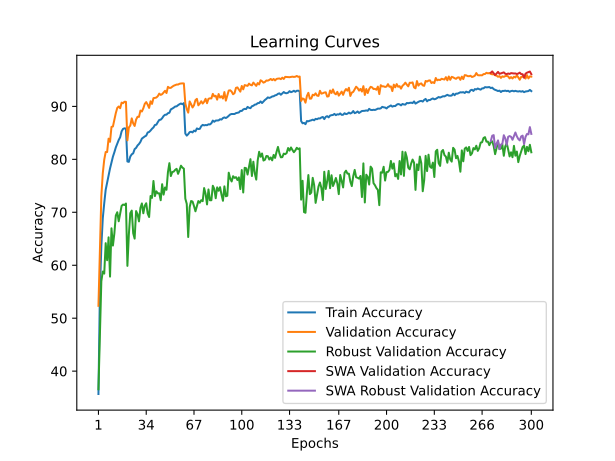

Data behind this chart, as committed beside it:
train_accuracy; train_loss; valid_accuracy; valid_loss; valid_accuracy_robust; valid_accuracy_swa; valid_accuracy_robust_swa
35,6880; 1,8734; 52,3400; 1,6087; 36,5793; 52,3400; 36,5793
54,9620; 1,5008; 62,3300; 1,4201; 47,0138; 62,3300; 47,0138
63,5840; 1,3219; 73,0700; 1,1508; 56,9862; 73,0700; 56,9862
68,8780; 1,2172; 77,3700; 1,1174; 58,8069; 77,3700; 58,8069
71,7100; 1,1514; 79,9300; 1,0069; 58,4207; 79,9300; 58,4207
74,2500; 1,0992; 81,3800; 0,9801; 64,1655; 81,3800; 64,1655
75,5400; 1,0656; 81,3800; 0,9915; 60,9448; 81,3800; 60,9448
76,9320; 1,0360; 83,9000; 0,9269; 65,2690; 83,9000; 65,2690
78,2720; 1,0047; 83,3100; 0,9338; 57,8552; 83,3100; 57,8552
79,4440; 0,9775; 86,1200; 0,8845; 66,9724; 86,1200; 66,9724
80,5080; 0,9569; 86,2100; 0,8821; 63,7172; 86,2100; 63,7172
81,3340; 0,9344; 87,5000; 0,8333; 66,0138; 87,5000; 66,0138
82,2560; 0,9132; 88,7400; 0,8044; 69,3931; 88,7400; 69,3931
82,9820; 0,8996; 89,7100; 0,7855; 70,0069; 89,7100; 70,0069
83,6540; 0,8791; 89,9800; 0,7746; 68,3034; 89,9800; 68,3034
84,1700; 0,8681; 89,6500; 0,7789; 69,7310; 89,6500; 69,7310
85,2820; 0,8466; 90,7100; 0,7583; 71,2069; 90,7100; 71,2069
85,7480; 0,8370; 90,6000; 0,7556; 71,4621; 90,6000; 71,4621
85,8520; 0,8348; 90,8800; 0,7458; 71,3724; 90,8800; 71,3724
85,8040; 0,8335; 90,8600; 0,7448; 71,6552; 90,8600; 71,6552
79,5940; 0,9744; 83,5800; 0,9484; 59,8828; 83,5800; 59,8828
79,5220; 0,9697; 86,0200; 0,8650; 65,7862; 86,0200; 65,7862
80,5260; 0,9498; 86,3800; 0,8766; 69,8276; 86,3800; 69,8276
80,9460; 0,9451; 87,7300; 0,8229; 70,3172; 87,7300; 70,3172
81,1340; 0,9363; 86,7900; 0,8319; 66,0552; 86,7900; 66,0552
81,9320; 0,9190; 86,3000; 0,8562; 65,0276; 86,3000; 65,0276
82,1580; 0,9115; 87,5000; 0,8266; 70,2276; 87,5000; 70,2276
82,6180; 0,9025; 88,0300; 0,8237; 69,6414; 88,0300; 69,6414
82,8940; 0,8960; 88,0200; 0,8225; 68,2828; 88,0200; 68,2828
83,2980; 0,8845; 89,2000; 0,7825; 70,8345; 89,2000; 70,8345
83,9160; 0,8752; 89,0300; 0,7988; 71,6690; 89,0300; 71,6690
84,1320; 0,8674; 89,6400; 0,7838; 69,8138; 89,6400; 69,8138
84,3220; 0,8611; 90,4800; 0,7644; 71,2483; 90,4800; 71,2483
84,4740; 0,8590; 90,8100; 0,7537; 71,7034; 90,8100; 71,7034
85,0680; 0,8476; 90,3200; 0,7639; 69,7793; 90,3200; 69,7793
85,1660; 0,8428; 89,7100; 0,7874; 69,1103; 89,7100; 69,1103
85,4380; 0,8366; 90,9600; 0,7446; 73,0759; 90,9600; 73,0759
85,7740; 0,8295; 90,4700; 0,7501; 72,7172; 90,4700; 72,7172
86,0200; 0,8232; 91,5600; 0,7202; 75,9103; 91,5600; 75,9103
86,4880; 0,8147; 91,6000; 0,7293; 73,0621; 91,6000; 73,0621
86,5380; 0,8137; 91,6700; 0,7240; 73,9586; 91,6700; 73,9586
87,0240; 0,8017; 91,9300; 0,7182; 73,5793; 91,9300; 73,5793
87,4400; 0,7928; 92,4100; 0,7027; 73,5793; 92,4100; 73,5793
87,4840; 0,7906; 92,1700; 0,7059; 72,2759; 92,1700; 72,2759
87,7660; 0,7839; 92,3000; 0,7133; 75,3034; 92,3000; 75,3034
88,1840; 0,7756; 92,6200; 0,6964; 73,3379; 92,6200; 73,3379
88,4160; 0,7695; 92,9400; 0,6965; 74,6828; 92,9400; 74,6828
88,4400; 0,7669; 92,5200; 0,6975; 74,2483; 92,5200; 74,2483
88,7100; 0,7625; 93,6900; 0,6674; 77,5724; 93,6900; 77,5724
88,7900; 0,7584; 93,4900; 0,6825; 79,2759; 93,4900; 79,2759
89,4320; 0,7472; 93,5000; 0,6796; 76,8414; 93,5000; 76,8414
89,5760; 0,7441; 93,7200; 0,6683; 77,6000; 93,7200; 77,6000
89,7560; 0,7370; 93,9000; 0,6706; 77,6828; 93,9000; 77,6828
89,9700; 0,7322; 94,0100; 0,6593; 78,0069; 94,0100; 78,0069
90,0040; 0,7296; 94,1200; 0,6556; 78,2069; 94,1200; 78,2069
90,2300; 0,7273; 94,1200; 0,6567; 77,2621; 94,1200; 77,2621
90,4100; 0,7234; 94,2700; 0,6587; 77,9448; 94,2700; 77,9448
90,5460; 0,7211; 94,3200; 0,6550; 78,8000; 94,3200; 78,8000
90,3980; 0,7222; 94,3400; 0,6535; 78,4345; 94,3400; 78,4345
90,6160; 0,7178; 94,3300; 0,6570; 78,2414; 94,3300; 78,2414
... 240 more rows
